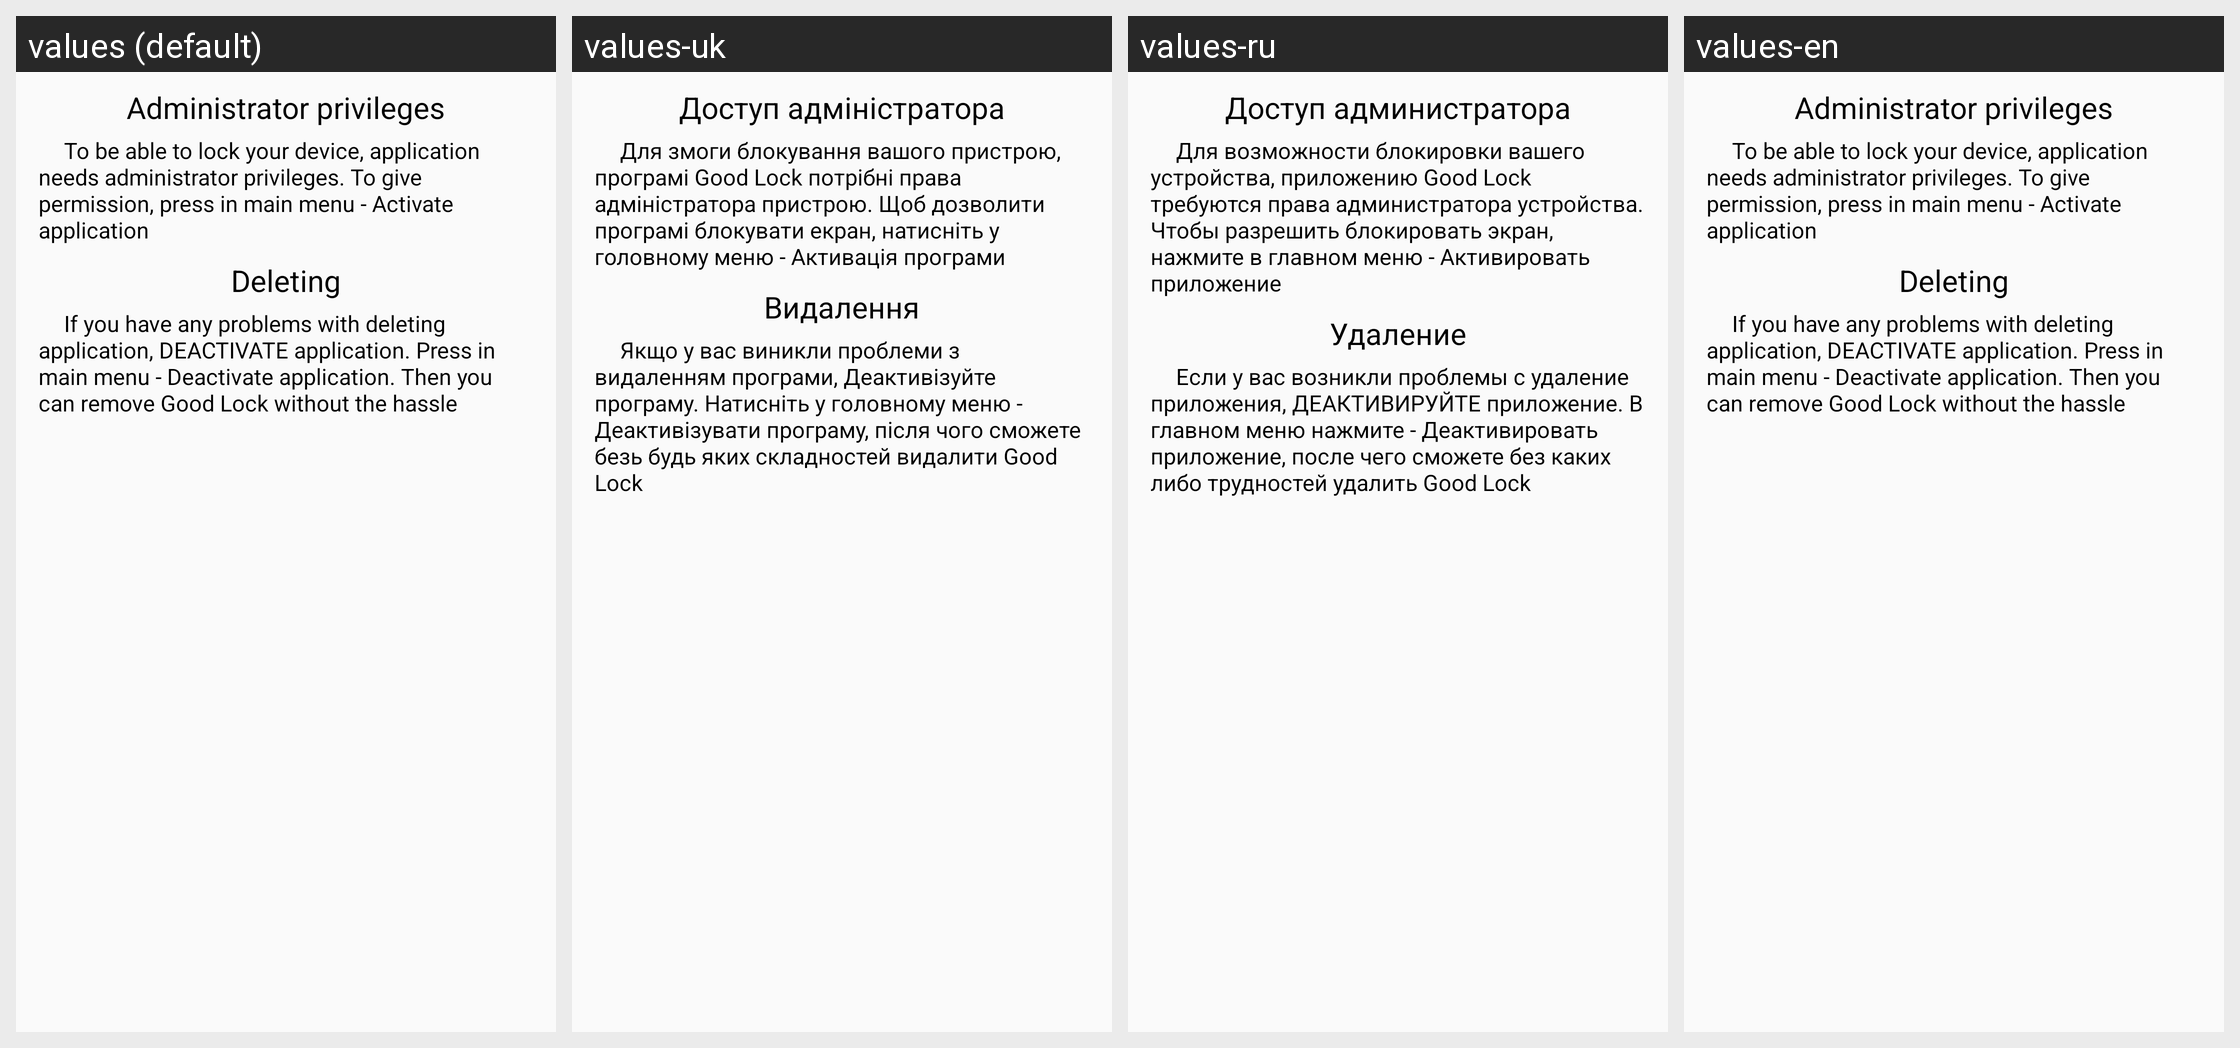

Locale-by-locale string values for the Android screen shown in this grid:
Android screen res/layout/help_activity.xml rendered under 4 locales, left to right: values (default), values-uk, values-ru, values-en. Device: Nexus 5 (rendered at 1080×1920; each locale shown at half size, 540×960, under a caption strip naming it); theme MyDeepPurpleTheme.
Strings drawn on this screen, with the default value and each locale's value (text and hints the layout hard-codes, and strings that could not be matched under every locale, appear in the picture but are not listed):

tv_activate_title
  values: Administrator privileges
  values-uk: Доступ адміністратора
  values-ru: Доступ администратора
  values-en: Administrator privileges

tv_activate_text
  values: 		 To be able to lock your device, application needs administrator privileges. To give permission, press in main menu - Activate application
  values-uk: 		 Для змоги блокування вашого пристрою, програмі Good Lock потрібні права адміністратора пристрою. Щоб дозволити програмі блокувати екран, натисніть у головному меню - Активація програми
  values-ru: 		 Для возможности блокировки вашего устройства, приложению Good Lock требуются права администратора устройства. Чтобы разрешить блокировать экран, нажмите в главном меню - Активировать приложение
  values-en: 		 To be able to lock your device, application needs administrator privileges. To give permission, press in main menu - Activate application

tv_del_title
  values: Deleting
  values-uk: Видалення
  values-ru: Удаление
  values-en: Deleting

tv_del_text
  values: 		 If you have any problems with deleting application, DEACTIVATE application. Press in main menu - Deactivate application. Then you can remove Good Lock without the hassle
  values-uk: 		 Якщо у вас виникли проблеми з видаленням програми, Деактивізуйте програму. Натисніть у головному меню - Деактивізувати програму, після чого сможете безь будь яких складностей видалити Good Lock
  values-ru: 		 Если у вас возникли проблемы с удаление приложения, ДЕАКТИВИРУЙТЕ приложение. В главном меню нажмите - Деактивировать приложение, после чего сможете без каких либо трудностей удалить Good Lock
  values-en: 		 If you have any problems with deleting application, DEACTIVATE application. Press in main menu - Deactivate application. Then you can remove Good Lock without the hassle
